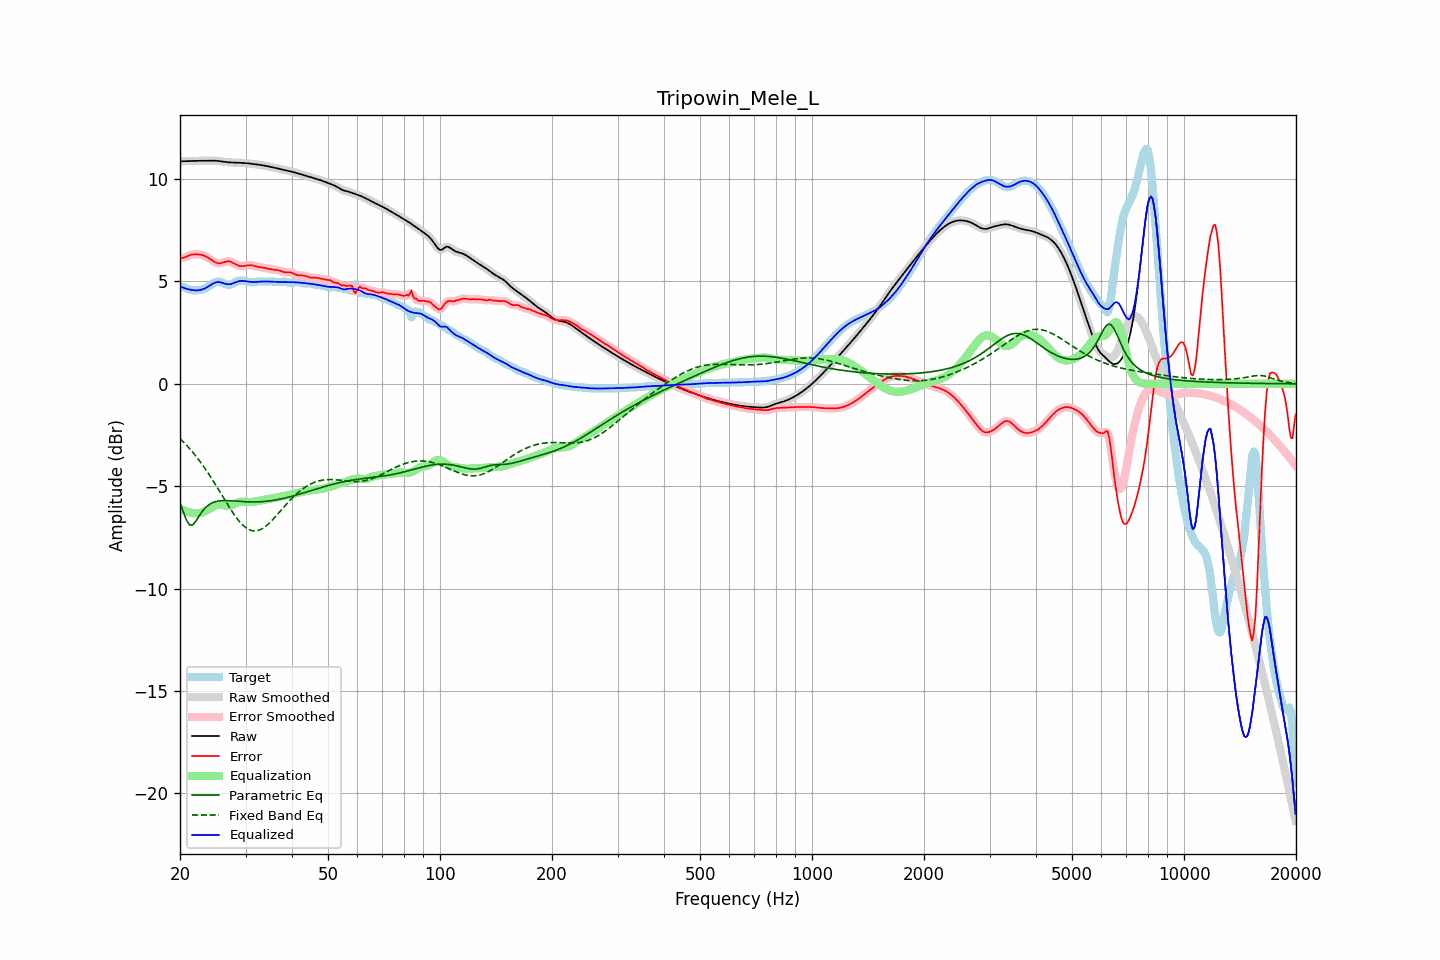

Data behind this chart, as committed beside it:
frequency, raw, error, smoothed, error_smoothed, equalization, parametric_eq, fixed_band_eq, equalized_raw, equalized_smoothed, target
20.00, 10.86, 6.13, 10.86, 6.13, -6.10, -5.82, -2.67, 4.77, 4.77, 4.73
20.20, 10.87, 6.14, 10.86, 6.14, -6.14, -6.03, -2.75, 4.73, 4.73, 4.73
20.40, 10.87, 6.15, 10.87, 6.15, -6.17, -6.25, -2.83, 4.69, 4.69, 4.72
20.61, 10.87, 6.17, 10.87, 6.18, -6.20, -6.45, -2.91, 4.66, 4.66, 4.69
20.81, 10.87, 6.21, 10.87, 6.21, -6.23, -6.65, -2.99, 4.64, 4.64, 4.66
21.02, 10.87, 6.25, 10.87, 6.25, -6.25, -6.77, -3.08, 4.62, 4.62, 4.62
21.23, 10.87, 6.28, 10.87, 6.28, -6.27, -6.89, -3.16, 4.60, 4.60, 4.59
21.44, 10.88, 6.30, 10.88, 6.30, -6.29, -6.89, -3.25, 4.59, 4.59, 4.57
21.66, 10.88, 6.31, 10.88, 6.32, -6.31, -6.89, -3.35, 4.57, 4.57, 4.56
21.87, 10.88, 6.32, 10.88, 6.32, -6.32, -6.79, -3.44, 4.56, 4.56, 4.56
22.09, 10.88, 6.32, 10.88, 6.32, -6.32, -6.69, -3.54, 4.56, 4.56, 4.56
22.31, 10.89, 6.32, 10.89, 6.32, -6.32, -6.56, -3.64, 4.56, 4.56, 4.57
22.54, 10.89, 6.31, 10.89, 6.31, -6.31, -6.44, -3.74, 4.57, 4.57, 4.58
22.76, 10.89, 6.30, 10.89, 6.30, -6.30, -6.32, -3.85, 4.59, 4.59, 4.59
22.99, 10.89, 6.28, 10.89, 6.28, -6.28, -6.21, -3.96, 4.61, 4.61, 4.61
23.22, 10.89, 6.25, 10.89, 6.25, -6.25, -6.12, -4.07, 4.64, 4.64, 4.64
23.45, 10.89, 6.22, 10.89, 6.22, -6.21, -6.03, -4.18, 4.68, 4.68, 4.67
23.69, 10.89, 6.18, 10.89, 6.18, -6.17, -5.97, -4.30, 4.72, 4.72, 4.71
23.92, 10.89, 6.13, 10.89, 6.13, -6.12, -5.90, -4.42, 4.77, 4.77, 4.76
24.16, 10.90, 6.08, 10.90, 6.08, -6.07, -5.86, -4.54, 4.82, 4.82, 4.82
24.40, 10.90, 6.02, 10.90, 6.02, -6.02, -5.81, -4.66, 4.87, 4.87, 4.87
24.65, 10.89, 5.97, 10.89, 5.97, -5.98, -5.78, -4.79, 4.91, 4.91, 4.92
24.89, 10.89, 5.93, 10.89, 5.93, -5.94, -5.76, -4.91, 4.95, 4.95, 4.96
25.14, 10.88, 5.90, 10.88, 5.90, -5.92, -5.74, -5.04, 4.96, 4.96, 4.98
25.39, 10.88, 5.88, 10.88, 5.89, -5.91, -5.72, -5.17, 4.97, 4.97, 4.99
25.65, 10.86, 5.89, 10.86, 5.89, -5.91, -5.71, -5.30, 4.96, 4.96, 4.98
25.91, 10.85, 5.90, 10.85, 5.90, -5.92, -5.71, -5.43, 4.94, 4.94, 4.95
26.16, 10.84, 5.93, 10.84, 5.93, -5.93, -5.70, -5.56, 4.91, 4.91, 4.91
26.43, 10.83, 5.95, 10.83, 5.95, -5.94, -5.70, -5.69, 4.89, 4.89, 4.88
26.69, 10.82, 5.97, 10.82, 5.97, -5.95, -5.70, -5.81, 4.87, 4.87, 4.85
26.96, 10.81, 5.98, 10.81, 5.98, -5.95, -5.70, -5.94, 4.86, 4.86, 4.83
27.23, 10.81, 5.97, 10.81, 5.97, -5.95, -5.71, -6.07, 4.86, 4.86, 4.83
27.50, 10.80, 5.94, 10.80, 5.94, -5.93, -5.71, -6.19, 4.88, 4.88, 4.86
27.77, 10.80, 5.91, 10.80, 5.91, -5.90, -5.72, -6.30, 4.90, 4.90, 4.90
28.05, 10.80, 5.86, 10.80, 5.86, -5.87, -5.72, -6.42, 4.93, 4.93, 4.94
28.33, 10.80, 5.82, 10.80, 5.82, -5.83, -5.73, -6.53, 4.97, 4.97, 4.98
28.62, 10.80, 5.78, 10.79, 5.78, -5.80, -5.73, -6.63, 4.99, 4.99, 5.01
28.90, 10.79, 5.76, 10.79, 5.76, -5.78, -5.74, -6.72, 5.01, 5.01, 5.03
29.19, 10.79, 5.75, 10.79, 5.75, -5.76, -5.75, -6.81, 5.02, 5.02, 5.04
29.48, 10.78, 5.74, 10.78, 5.74, -5.76, -5.75, -6.89, 5.03, 5.03, 5.04
29.78, 10.78, 5.75, 10.78, 5.75, -5.76, -5.76, -6.97, 5.02, 5.02, 5.02
30.08, 10.77, 5.77, 10.77, 5.77, -5.76, -5.76, -7.03, 5.01, 5.01, 5.01
30.38, 10.76, 5.78, 10.76, 5.78, -5.77, -5.76, -7.08, 4.99, 4.99, 4.98
30.68, 10.76, 5.79, 10.76, 5.79, -5.77, -5.77, -7.12, 4.98, 4.98, 4.97
30.99, 10.75, 5.79, 10.75, 5.79, -5.77, -5.77, -7.15, 4.97, 4.97, 4.96
31.30, 10.74, 5.78, 10.74, 5.78, -5.77, -5.77, -7.17, 4.97, 4.97, 4.96
31.61, 10.73, 5.76, 10.73, 5.76, -5.76, -5.77, -7.18, 4.97, 4.97, 4.97
31.93, 10.72, 5.74, 10.72, 5.74, -5.75, -5.77, -7.18, 4.97, 4.97, 4.98
32.24, 10.71, 5.72, 10.71, 5.72, -5.73, -5.77, -7.17, 4.98, 4.98, 4.99
32.57, 10.70, 5.70, 10.70, 5.70, -5.71, -5.76, -7.15, 4.98, 4.98, 5.00
32.89, 10.69, 5.69, 10.69, 5.69, -5.69, -5.76, -7.12, 4.99, 4.99, 5.00
33.22, 10.67, 5.68, 10.67, 5.68, -5.68, -5.75, -7.08, 5.00, 5.00, 4.99
33.55, 10.66, 5.67, 10.66, 5.67, -5.66, -5.75, -7.03, 5.00, 5.00, 4.99
33.89, 10.64, 5.65, 10.64, 5.65, -5.65, -5.74, -6.97, 5.00, 5.00, 4.99
34.23, 10.63, 5.64, 10.63, 5.64, -5.63, -5.73, -6.91, 5.00, 5.00, 4.99
34.57, 10.61, 5.62, 10.61, 5.62, -5.62, -5.72, -6.84, 4.99, 4.99, 5.00
34.92, 10.60, 5.60, 10.60, 5.60, -5.61, -5.71, -6.77, 4.99, 4.99, 5.00
35.27, 10.58, 5.59, 10.58, 5.59, -5.59, -5.70, -6.69, 4.99, 4.98, 4.99
35.62, 10.56, 5.58, 10.56, 5.58, -5.58, -5.69, -6.61, 4.98, 4.98, 4.99
35.97, 10.54, 5.57, 10.55, 5.57, -5.57, -5.68, -6.52, 4.98, 4.98, 4.98
... 635 more rows
